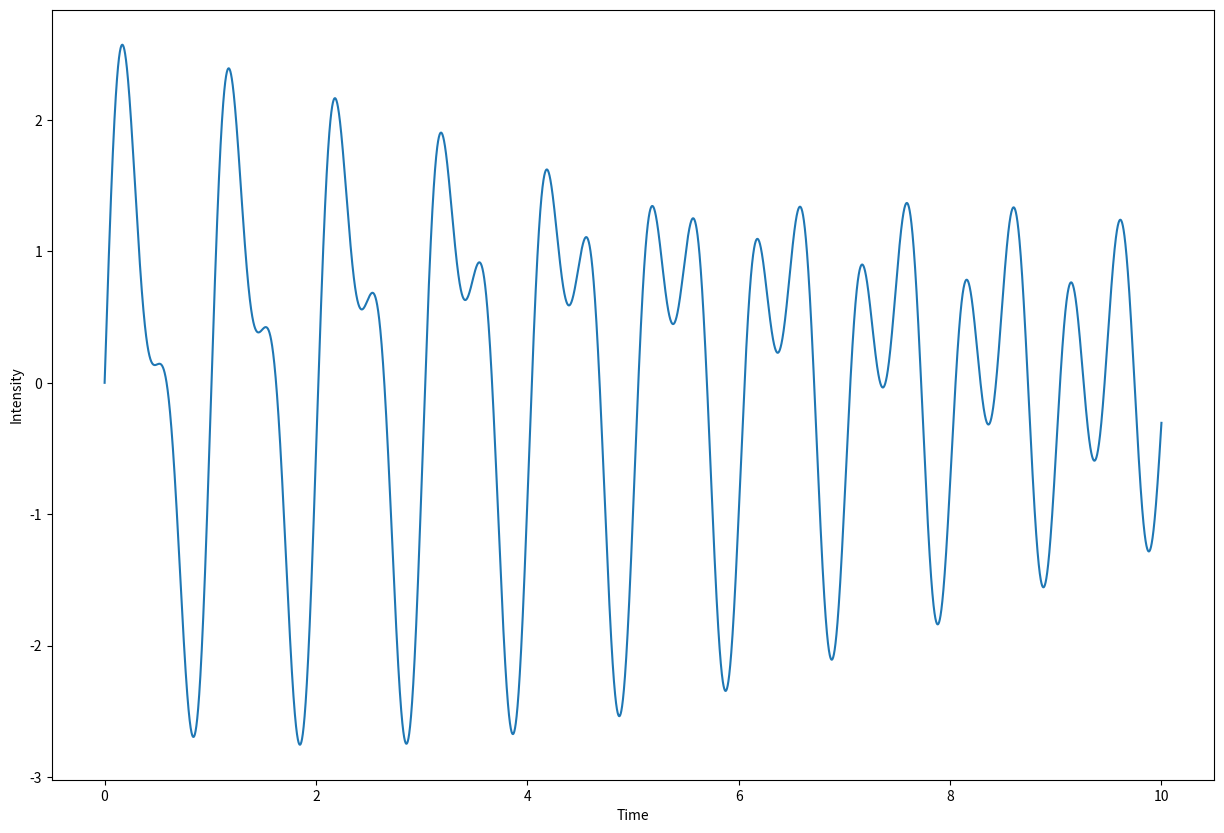

Recreate this plot in Python.
import cmath
import matplotlib.pyplot as plt
import numpy as np

# Create a  signal
def create_signal(frequency, time):
    sin = np.sin(2 * np.pi * (frequency * time))
    sin2 = np.sin(2 * np.pi * (2 * frequency * time))
    sin3 = np.sin(2 *   (3 * frequency * time))
    y = sin + sin2 + sin3
    
    return y

def plot_signal(signal, time):
    plt.figure(figsize=(15, 10))
    plt.plot(signal, time)
    plt.xlabel("Time")
    plt.ylabel("Intensity")
    plt.show()

time = np.linspace(0, 10, 10000)
signal = create_signal(frequency=1, time=time)
plot_signal(time, signal)

